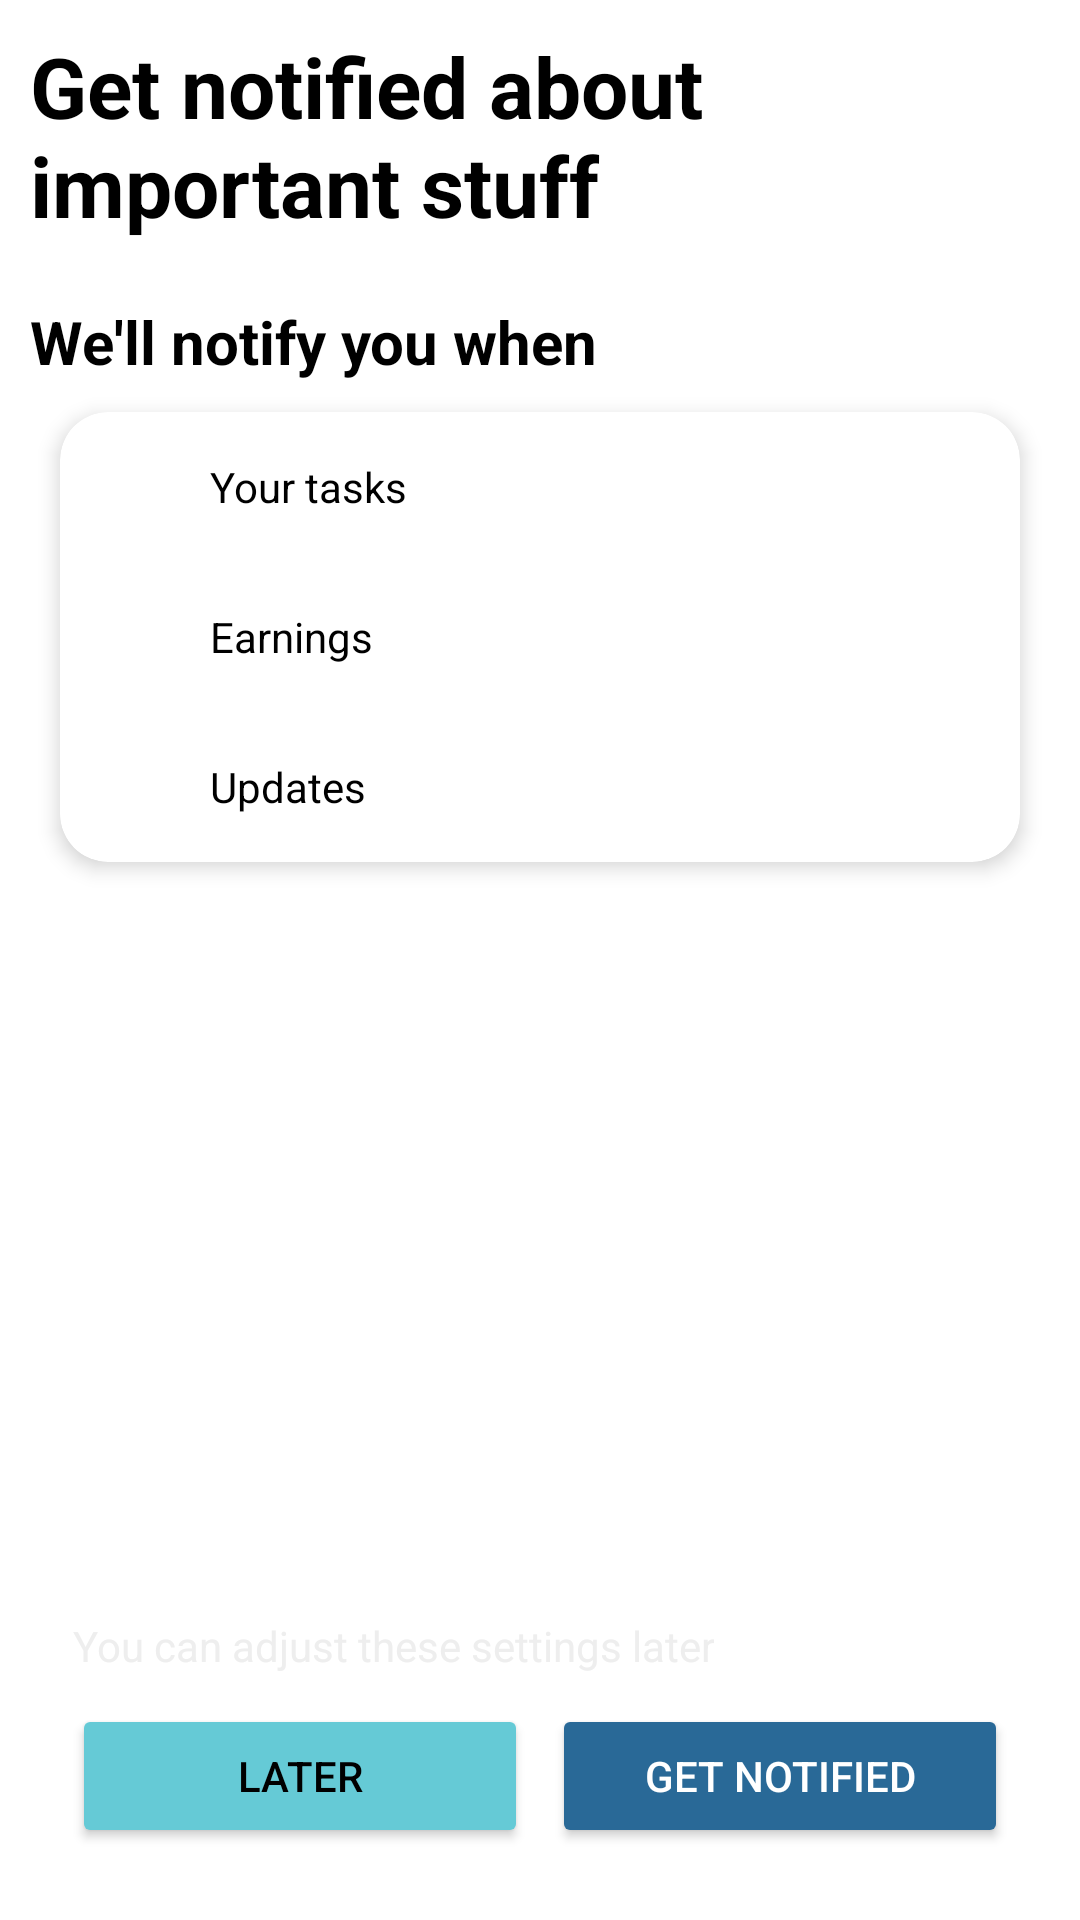

Android layout source for this screen:
<!-- AndroidManifest.xml: application theme Theme.HandWorks_Mobile -->
<!-- res/layout/notifications_is_off.xml -->
<?xml version="1.0" encoding="utf-8"?>
<androidx.constraintlayout.widget.ConstraintLayout xmlns:android="http://schemas.android.com/apk/res/android"
    xmlns:app="http://schemas.android.com/apk/res-auto"
    android:layout_width="match_parent"
    android:layout_height="match_parent"
    android:background="@color/background">

    <TextView
        android:id="@+id/headerNotifNotOn"
        android:layout_width="match_parent"
        android:layout_height="wrap_content"
        android:padding="10dp"
        android:text="@string/get_notified_about_important_stuff"
        android:textColor="@color/textPrimary"
        android:textSize="28sp"
        android:textStyle="bold"
        app:layout_constraintEnd_toEndOf="parent"
        app:layout_constraintStart_toStartOf="parent"
        app:layout_constraintTop_toTopOf="parent" />

    <TextView
        android:id="@+id/textView4"
        android:layout_width="match_parent"
        android:layout_height="wrap_content"
        android:padding="10dp"
        android:text="@string/we_ll_notify_you_when"
        android:textColor="@color/textPrimary"
        android:textSize="20sp"
        android:textStyle="bold"
        app:layout_constraintEnd_toEndOf="parent"
        app:layout_constraintStart_toStartOf="parent"
        app:layout_constraintTop_toBottomOf="@+id/headerNotifNotOn" />

    <androidx.cardview.widget.CardView
        android:layout_width="0dp"
        android:layout_height="wrap_content"
        app:cardCornerRadius="16dp"
        app:cardElevation="4dp"
        android:layout_marginStart="20dp"
        android:layout_marginEnd="20dp"
        android:background="@color/backgroundLightTransition"
        app:layout_constraintEnd_toEndOf="parent"
        app:layout_constraintStart_toStartOf="parent"
        app:layout_constraintTop_toBottomOf="@+id/textView4">

        <LinearLayout
            android:layout_width="match_parent"
            android:layout_height="match_parent"
            android:orientation="vertical">

            <LinearLayout
                android:layout_width="match_parent"
                android:layout_height="wrap_content"
                android:orientation="horizontal"
                android:padding="10dp">

                <ImageView
                    android:layout_width="30dp"
                    android:layout_height="30dp"
                    android:contentDescription="@string/info_icon"
                    android:src="@drawable/circle" />

                <TextView
                    android:id="@+id/firstTextInfo"
                    android:layout_width="wrap_content"
                    android:layout_height="match_parent"
                    android:text="@string/your_tasks"
                    android:layout_marginStart="10dp"
                    android:textColor="@color/textPrimary"
                    android:gravity="center"/>

            </LinearLayout>

            <LinearLayout
                android:layout_width="match_parent"
                android:layout_height="wrap_content"
                android:padding="10dp"
                android:orientation="horizontal">

                <ImageView
                    android:layout_width="30dp"
                    android:layout_height="30dp"
                    android:contentDescription="@string/info_icon"
                    android:src="@drawable/circle" />

                <TextView
                    android:id="@+id/secondTextInfo"
                    android:layout_width="wrap_content"
                    android:layout_height="match_parent"
                    android:text="@string/earnings"
                    android:textColor="@color/textPrimary"
                    android:gravity="center"
                    android:layout_marginStart="10dp"/>

            </LinearLayout>

            <LinearLayout
                android:layout_width="match_parent"
                android:layout_height="wrap_content"
                android:padding="10dp"
                android:orientation="horizontal">

                <ImageView
                    android:layout_width="30dp"
                    android:layout_height="30dp"
                    android:contentDescription="@string/info_icon"
                    android:src="@drawable/circle" />

                <TextView
                    android:id="@+id/thirdTextInfo"
                    android:layout_width="wrap_content"
                    android:layout_height="match_parent"
                    android:text="@string/updates"
                    android:textColor="@color/textPrimary"
                    android:gravity="center"
                    android:layout_marginStart="10dp"/>

            </LinearLayout>
        </LinearLayout>
    </androidx.cardview.widget.CardView>

    <TextView
        android:id="@+id/bottomInfo"
        android:layout_width="wrap_content"
        android:layout_height="wrap_content"
        android:gravity="center"
        android:layout_marginBottom="10dp"
        android:text="@string/you_can_adjust_these_settings_later"
        android:textColor="@color/backgroundLightTransition"
        app:layout_constraintBottom_toTopOf="@+id/btnLater"
        app:layout_constraintStart_toStartOf="@+id/btnLater" />

    <Button
        android:id="@+id/btnLater"
        android:layout_width="0dp"
        android:layout_height="wrap_content"
        android:layout_marginStart="24dp"
        android:layout_marginEnd="8dp"
        android:layout_marginBottom="24dp"
        android:backgroundTint="@color/colorSecondary"
        android:text="@string/later"
        android:textColor="#000000"
        app:cornerRadius="8dp"
        app:layout_constraintBottom_toBottomOf="parent"
        app:layout_constraintEnd_toStartOf="@id/btnGetNotified"
        app:layout_constraintStart_toStartOf="parent" />

    <Button
        android:id="@+id/btnGetNotified"
        android:layout_width="0dp"
        android:layout_height="wrap_content"
        android:text="@string/get_notified"
        android:textColor="#FFFFFF"
        app:cornerRadius="8dp"
        android:backgroundTint="@color/colorTertiary"
        app:layout_constraintTop_toTopOf="@id/btnLater"
        app:layout_constraintStart_toEndOf="@id/btnLater"
        app:layout_constraintEnd_toEndOf="parent"
        android:layout_marginEnd="24dp" />
</androidx.constraintlayout.widget.ConstraintLayout>
<!-- resources referenced by this layout -->
<resources>
  <color name="background">#FFFFFF</color>
  <color name="backgroundLightTransition">#EEEEEE</color>
  <color name="colorSecondary">#65cad6</color>
  <color name="colorTertiary">#296997</color>
  <color name="textPrimary">#000000</color>
  <string name="earnings">Earnings</string>
  <string name="get_notified">Get notified</string>
  <string name="get_notified_about_important_stuff">Get notified about important stuff</string>
  <string name="info_icon">Info icon</string>
  <string name="later">Later</string>
  <string name="updates">Updates</string>
  <string name="we_ll_notify_you_when">We\'ll notify you when</string>
  <string name="you_can_adjust_these_settings_later">You can adjust these settings later</string>
  <string name="your_tasks">Your tasks</string>
  <style name="Theme.HandWorks_Mobile" parent="Base.Theme.HandWorks_Mobile" />
  <style name="Base.Theme.HandWorks_Mobile" parent="Theme.Material3.DayNight.NoActionBar">
          <item name="colorPrimary">@color/colorPrimary</item>
          <item name="colorSecondary">@color/colorSecondary</item>
          <item name="colorTertiary">@color/colorTertiary</item>
          <item name="android:colorBackground">@color/background</item>
          <item name="android:textColorPrimary">@color/textPrimary</item>
  
  
  
  
      </style>
  <color name="colorPrimary">#16618b</color>
</resources>
